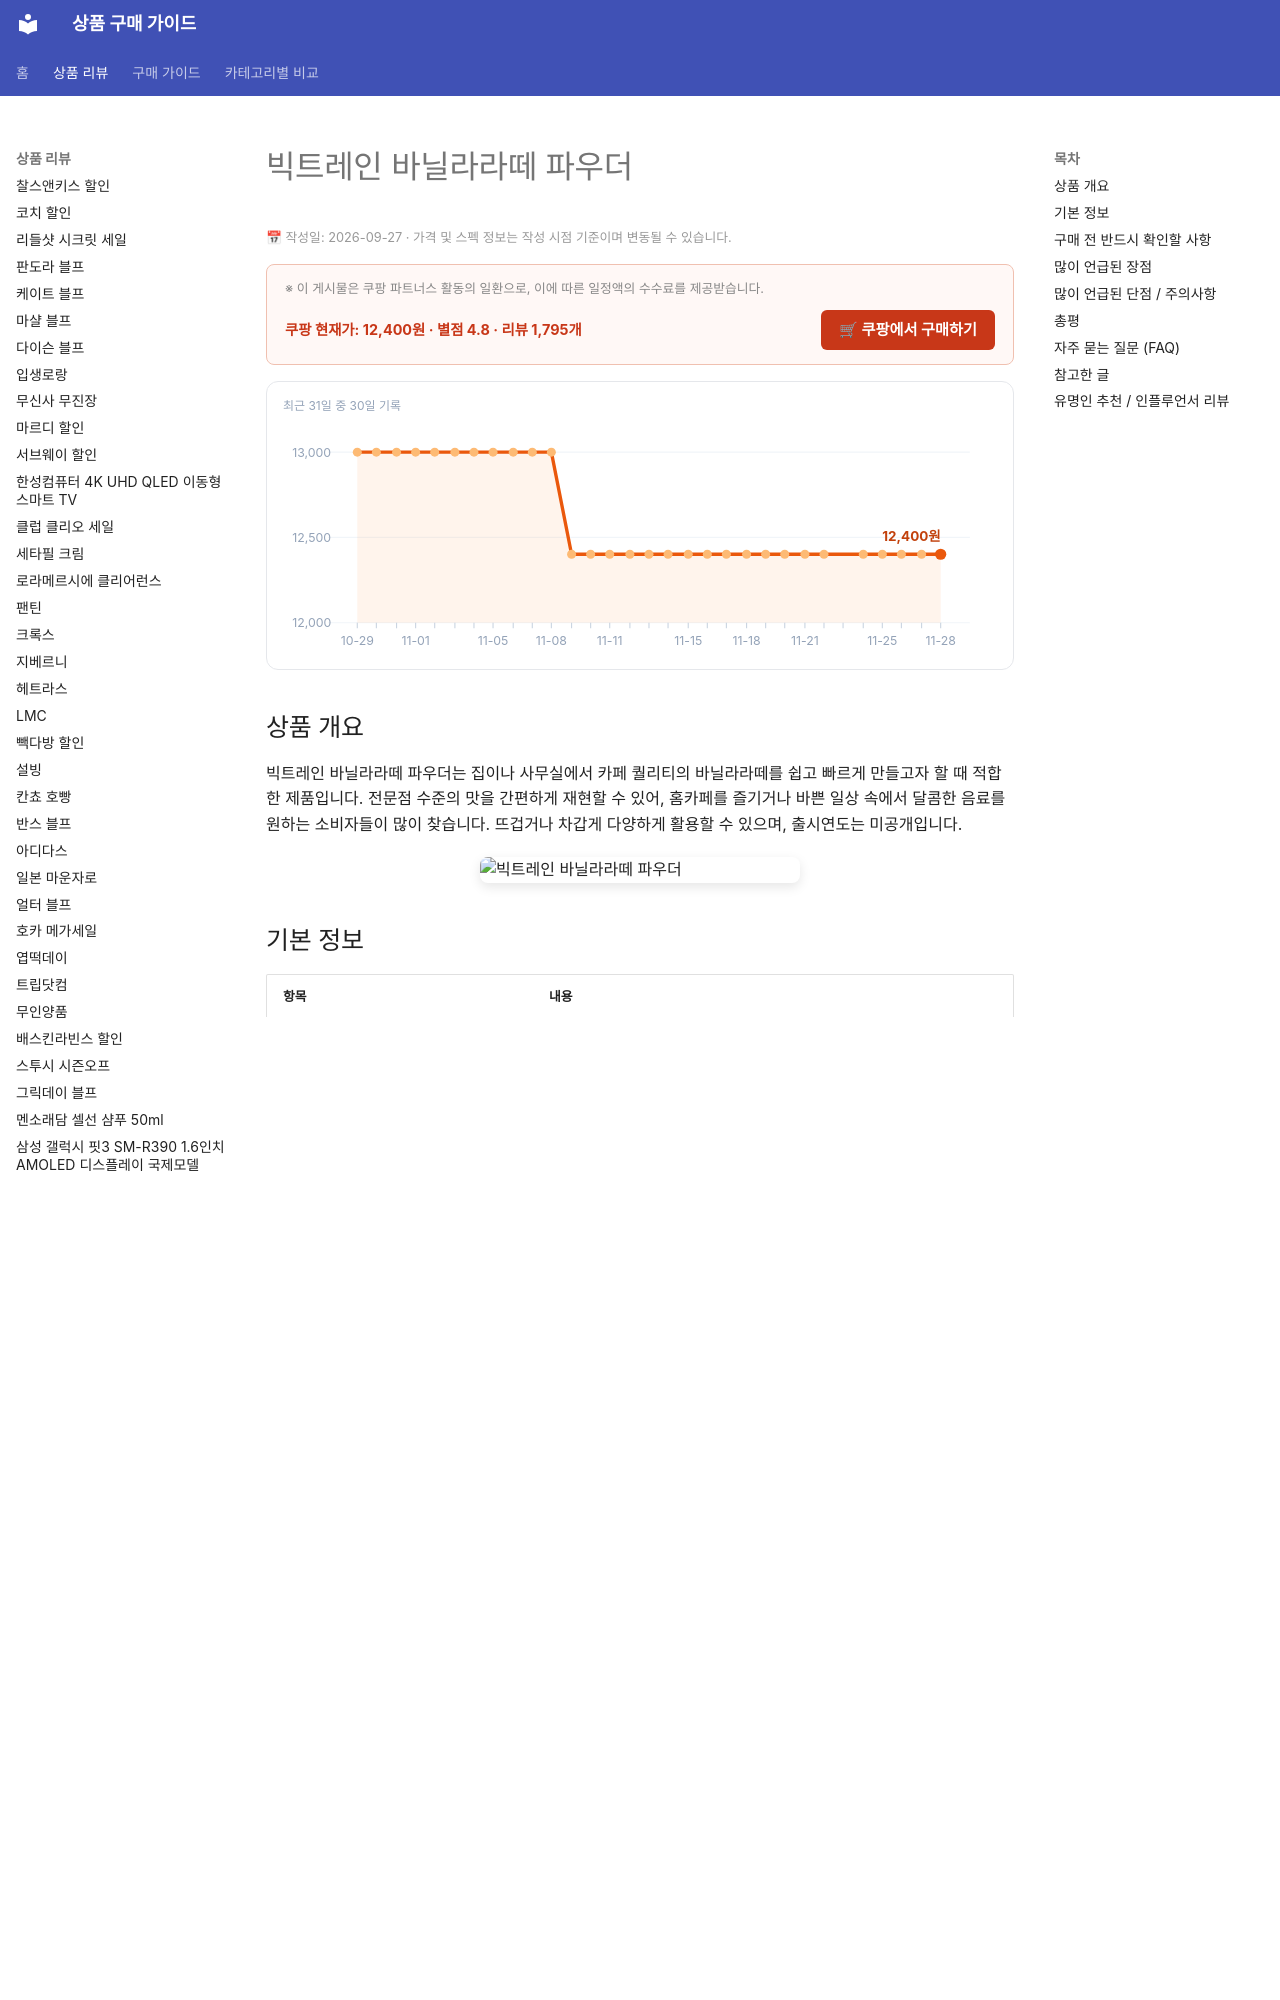

repository: buysense/product-research-wiki · page: products/bigtrain-vanilla-latte-powder/index.html · generator: mkdocs

---
image: https://thumbnail.coupangcdn.com/thumbnails/remote/640x640ex/image/vendor_inventory/image_audit/stage/manual/93ca9b49-f057-4b32-83df-83c8820579be_fixing_v2_1787720802144.png
title: 빅트레인 바닐라라떼 파우더 구매 가이드
date: 2026-09-27
description: 빅트레인 바닐라라떼 파우더는 집이나 사무실에서 간편하게 카페 스타일의 바닐라라떼를 즐기고자 하는 소비자에게 적합한 제품입니다.
contentUpdated: 2026-09-27
---
<!-- bs:jsonld -->
<script type="application/ld+json">
{
  "@context": "https://schema.org",
  "@type": "Product",
  "name": "빅트레인 바닐라라떼 파우더",
  "image": [
    "https://thumbnail.coupangcdn.com/thumbnails/remote/640x640ex/image/vendor_inventory/image_audit/stage/manual/93ca9b49-f057-4b32-83df-83c8820579be_fixing_v2_1787720802144.png",
    "https://thumbnail.coupangcdn.com/thumbnails/remote/640x640ex/image/vendor_inventory/124e/5ef743fc4cb03db648648593042a5f0edd6ecadda8255e1f679bff75245d.jpg"
  ],
  "offers": {
    "@type": "Offer",
    "priceCurrency": "KRW",
    "price": "12400",
    "url": "https://link.coupang.com/a/hn3IFsvMhE",
    "availability": "https://schema.org/InStock",
    "priceValidUntil": "2026-12-05"
  },
  "aggregateRating": {
    "@type": "AggregateRating",
    "ratingValue"
